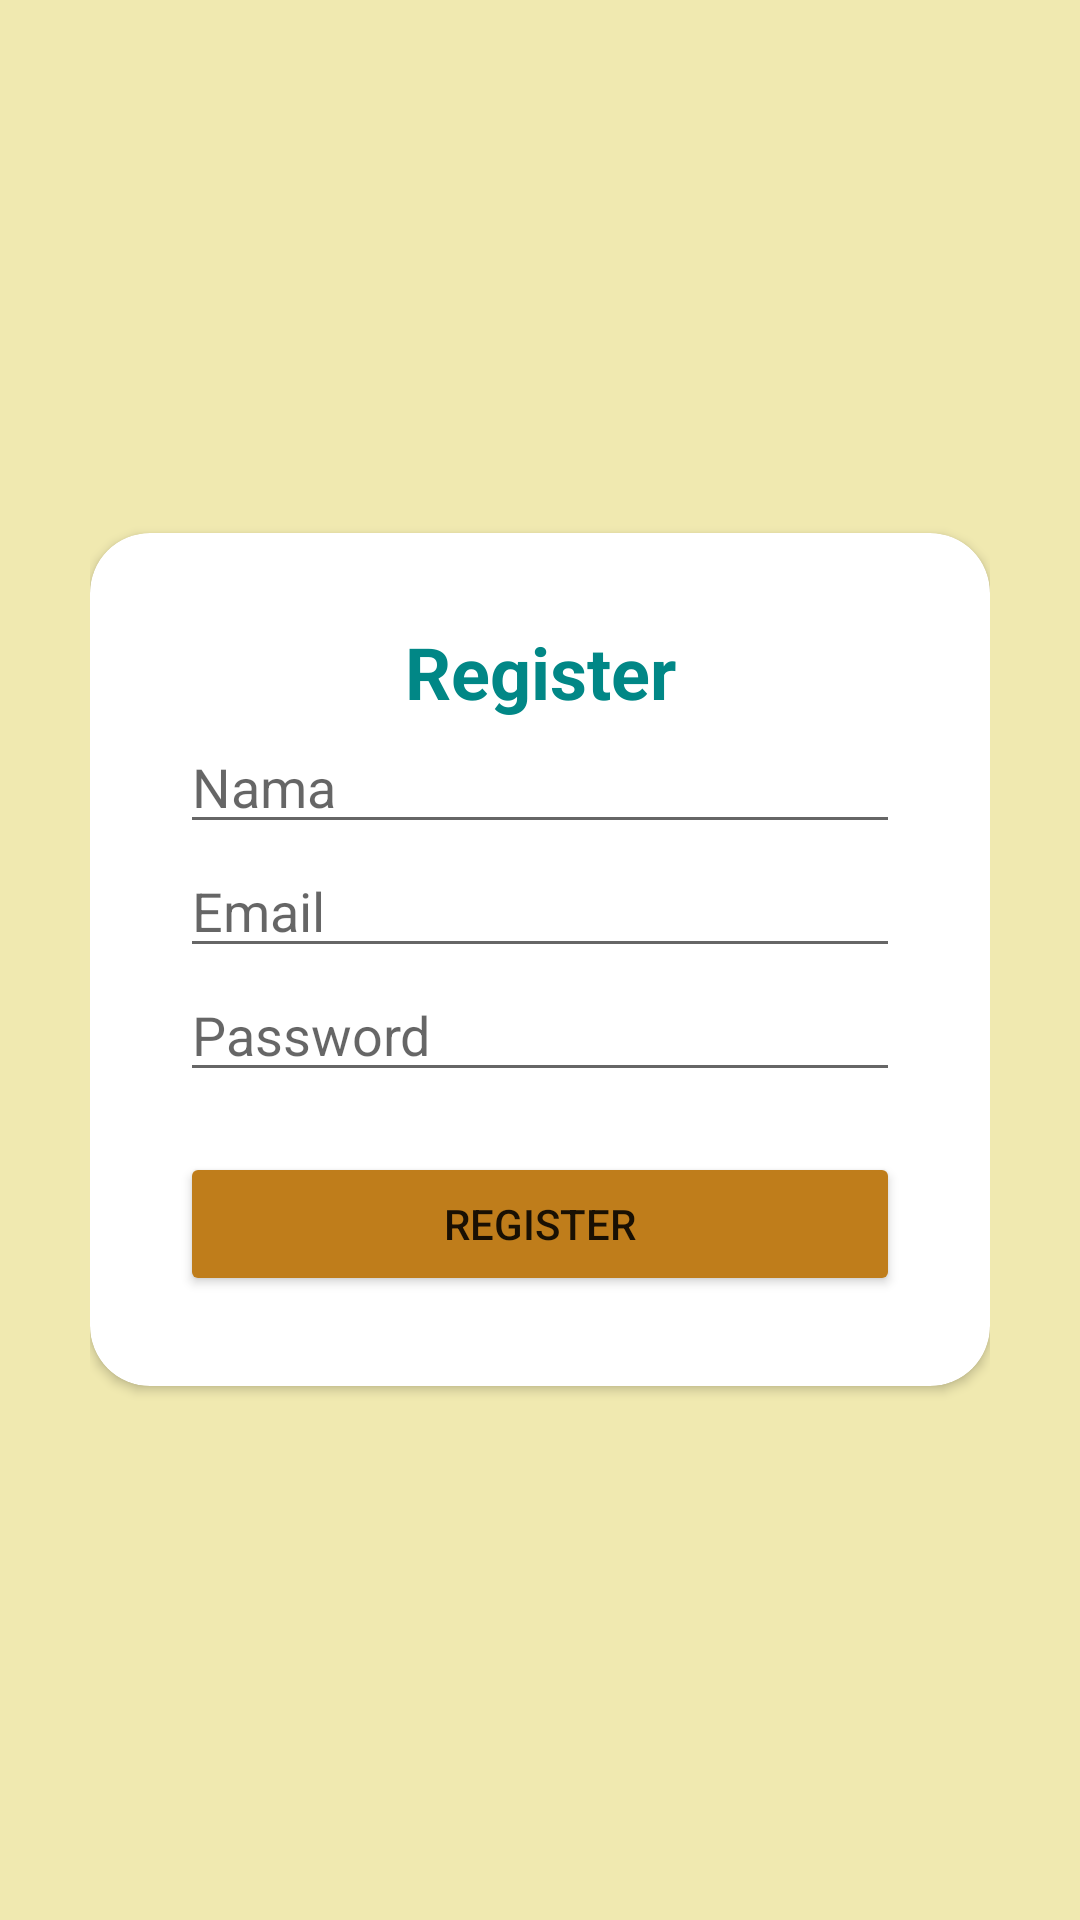

Here is an Android app screen rendered from its layout file. Give the layout XML and the strings, colors and styles it references.
<!-- AndroidManifest.xml: application theme Theme.PetshopKP -->
<!-- res/layout/activity_register.xml -->
<?xml version="1.0" encoding="utf-8"?>
<RelativeLayout xmlns:android="http://schemas.android.com/apk/res/android"
    xmlns:app="http://schemas.android.com/apk/res-auto"
    xmlns:tools="http://schemas.android.com/tools"
    android:layout_width="match_parent"
    android:layout_height="match_parent"
    android:background="@color/cream"
    android:padding="30dp"
    tools:context=".LoginActivity">

    <androidx.cardview.widget.CardView
        android:layout_width="match_parent"
        android:layout_height="wrap_content"
        android:layout_centerInParent="true"
        android:background="@color/white"
        app:cardCornerRadius="20dp">

        <LinearLayout
            android:layout_width="match_parent"
            android:layout_height="wrap_content"
            android:orientation="vertical"
            android:padding="30dp">

            <TextView
                android:layout_width="match_parent"
                android:layout_height="wrap_content"
                android:layout_gravity="center"
                android:backgroundTint="@color/black"
                android:text="Register"
                android:textAlignment="center"
                android:textColor="@color/teal_700"
                android:textSize="24sp"
                android:textStyle="bold" />

            <EditText
                android:id="@+id/edt_name"
                android:layout_width="match_parent"
                android:layout_height="wrap_content"
                android:hint="Nama"
                android:inputType="textEmailAddress" />

            <EditText
                android:id="@+id/edt_email"
                android:layout_width="match_parent"
                android:layout_height="wrap_content"
                android:hint="Email"
                android:inputType="textEmailAddress" />

            <EditText
                android:id="@+id/edt_password"
                android:layout_width="match_parent"
                android:layout_height="wrap_content"
                android:hint="Password"
                android:inputType="textPassword" />

            <Button
                android:id="@+id/btnSignUp"
                android:layout_width="match_parent"
                android:layout_height="wrap_content"
                android:layout_marginTop="20dp"
                android:backgroundTint="@color/purple_500"
                android:text="Register" />


        </LinearLayout>


    </androidx.cardview.widget.CardView>

</RelativeLayout>
<!-- resources referenced by this layout -->
<resources>
  <color name="black">#FF000000</color>
  <color name="cream">#F0E9B0</color>
  <color name="purple_500">#BF7D1B</color>
  <color name="teal_700">#FF018786</color>
  <color name="white">#FFFFFFFF</color>
  <style name="Theme.PetshopKP" parent="Theme.AppCompat.Light">
          
          <item name="colorPrimary">@color/purple_500</item>
          <item name="colorPrimaryVariant">@color/purple_700</item>
          <item name="colorOnPrimary">@color/white</item>
          
          <item name="colorSecondary">@color/teal_200</item>
          <item name="colorSecondaryVariant">@color/teal_700</item>
          <item name="colorOnSecondary">@color/black</item>
          
          <item name="android:statusBarColor" tools:targetApi="l">?attr/colorPrimaryVariant</item>
          
      </style>
  <color name="purple_700">#000000</color>
  <color name="teal_200">#FF03DAC5</color>
</resources>
